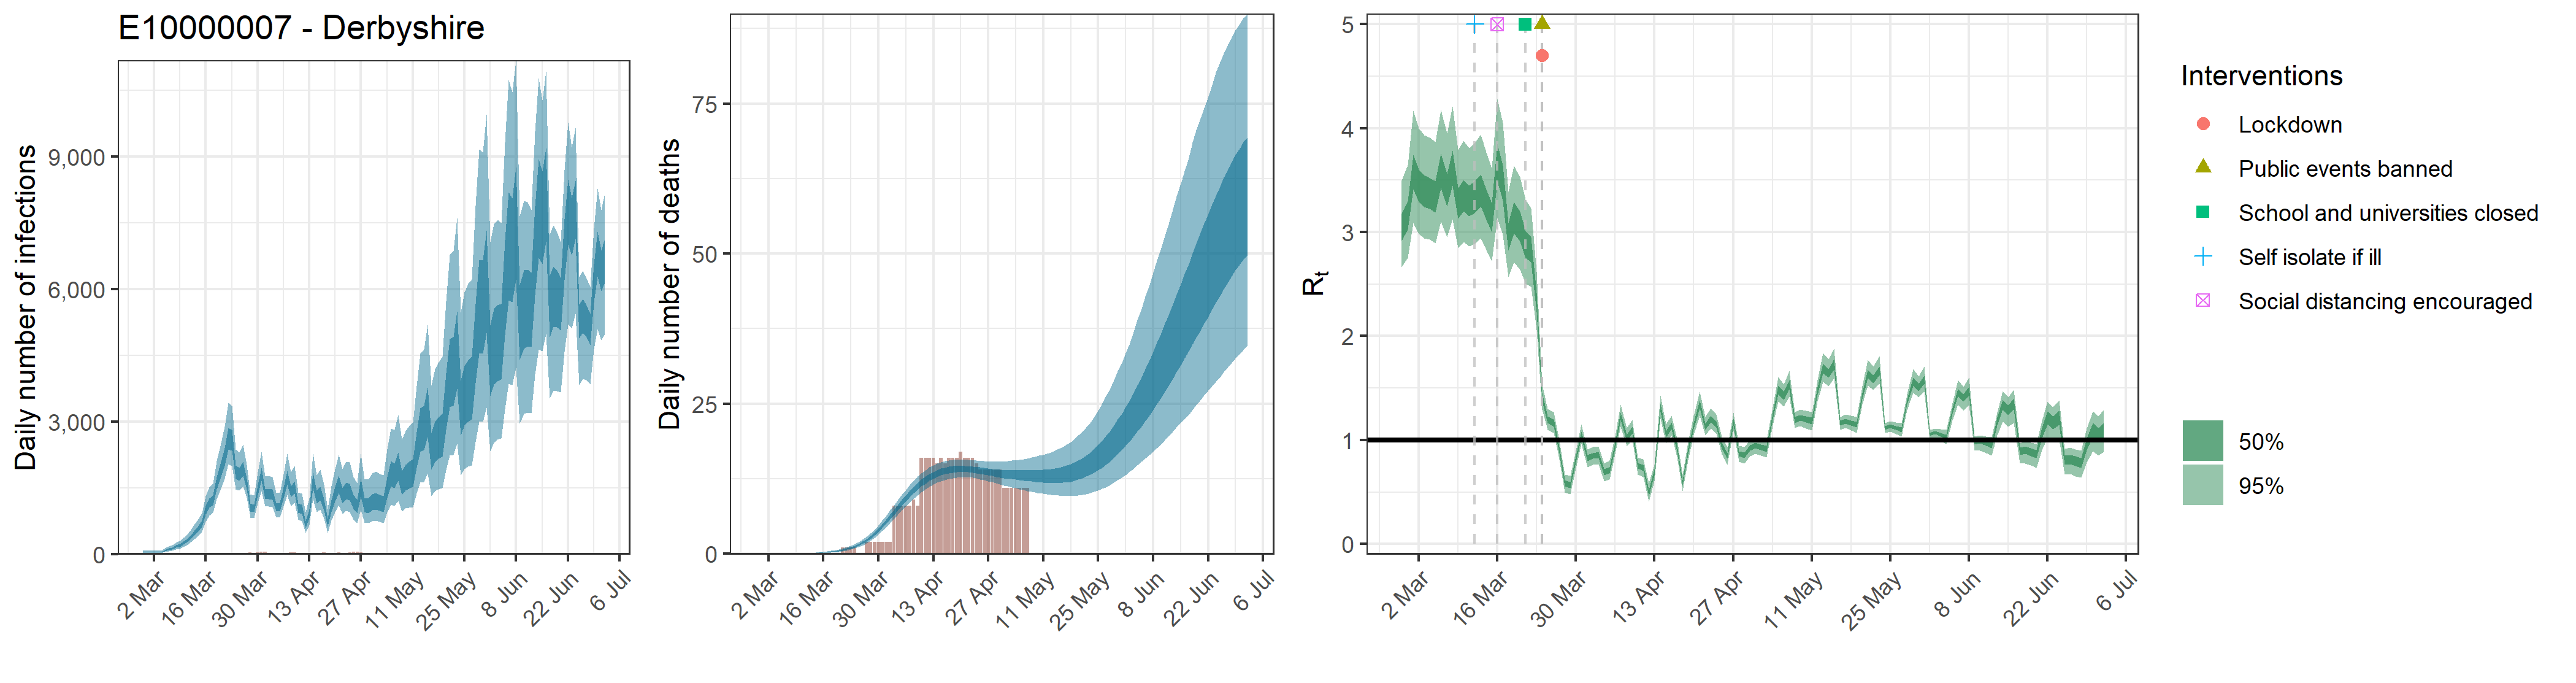

Source data for this figure (header and first rows):
, date, country, reported_cases, predicted_cases, cases_min, cases_max, cases_min2, cases_max2, reported_deaths, estimated_deaths, deaths_min, deaths_max, deaths_min2, deaths_max2, rt, rt_min, rt_max, rt_min2, rt_max2
1, 2020-02-28, E10000007 - Derbyshire, 0, 52.75, 27.67, 90.94, 41.41, 61.53, 0, 5.27473073980388e-14, 2.76675672139073e-14, 9.09376578327175e-14, 4.14100352411055e-14, 6.15277819836101e-14, 3.058, 2.665, 3.498, 2.918, 3.174
2, 2020-02-29, E10000007 - Derbyshire, 0, 52.75, 27.67, 90.94, 41.41, 61.53, 0, 1.60608195474443e-06, 8.44814866906174e-07, 2.75656445519277e-06, 1.28028077413727e-06, 1.86246238336159e-06, 3.174, 2.755, 3.644, 3.023, 3.297
3, 2020-03-01, E10000007 - Derbyshire, 0, 52.75, 27.67, 90.94, 41.41, 61.53, 0, 1.65961801990257e-05, 8.72975362469713e-06, 2.84844993703253e-05, 1.32295679994184e-05, 1.92454446280698e-05, 3.596, 3.091, 4.167, 3.414, 3.747
4, 2020-03-02, E10000007 - Derbyshire, 2, 52.75, 27.67, 90.94, 41.41, 61.53, 0, 0.0001076, 5.66025960827137e-05, 0.0001847, 8.57788118671968e-05, 0.0001248, 3.461, 2.984, 3.999, 3.29, 3.604
5, 2020-03-03, E10000007 - Derbyshire, 1, 52.75, 27.67, 90.94, 41.41, 61.53, 0, 0.0004336, 0.0002281, 0.0007443, 0.0003457, 0.0005029, 3.408, 2.939, 3.931, 3.24, 3.55
6, 2020-03-04, E10000007 - Derbyshire, 2, 52.75, 27.67, 90.94, 41.41, 61.53, 0, 0.001242, 0.0006533, 0.002132, 0.0009901, 0.00144, 3.386, 2.929, 3.912, 3.222, 3.522
7, 2020-03-05, E10000007 - Derbyshire, 0, 92.28, 55.4, 142.7, 76.42, 105.2, 0, 0.002912, 0.001532, 0.004999, 0.002322, 0.003377, 3.352, 2.893, 3.866, 3.187, 3.489
8, 2020-03-06, E10000007 - Derbyshire, 1, 119.7, 72.82, 183.3, 99.36, 136.4, 0, 0.005771, 0.003036, 0.009905, 0.004601, 0.006693, 3.606, 3.098, 4.175, 3.424, 3.757
9, 2020-03-07, E10000007 - Derbyshire, 0, 138.6, 85.42, 210.3, 115.9, 157.4, 0, 0.0102, 0.005367, 0.01749, 0.008129, 0.01182, 3.42, 2.951, 3.953, 3.251, 3.558
10, 2020-03-08, E10000007 - Derbyshire, 1, 181.8, 114.4, 270.4, 153.4, 205.7, 0, 0.01671, 0.008815, 0.02863, 0.01333, 0.01938, 3.632, 3.122, 4.212, 3.446, 3.786
11, 2020-03-09, E10000007 - Derbyshire, 3, 204.9, 132.1, 301.4, 174.8, 231, 0, 0.02554, 0.01352, 0.04364, 0.0204, 0.0296, 3.292, 2.845, 3.789, 3.133, 3.425
12, 2020-03-10, E10000007 - Derbyshire, 2, 260.6, 171.6, 374.7, 224.6, 292.4, 0, 0.03723, 0.01983, 0.06338, 0.02979, 0.04309, 3.367, 2.906, 3.881, 3.203, 3.504
13, 2020-03-11, E10000007 - Derbyshire, 6, 317.2, 213.9, 447.6, 275.7, 352.7, 0, 0.05246, 0.02823, 0.08881, 0.04211, 0.06076, 3.314, 2.862, 3.812, 3.153, 3.447
14, 2020-03-12, E10000007 - Derbyshire, 2, 395.3, 273.4, 550.4, 346.3, 436.5, 0, 0.07156, 0.03903, 0.1201, 0.05768, 0.08262, 3.349, 2.89, 3.856, 3.186, 3.488
15, 2020-03-13, E10000007 - Derbyshire, 8, 496.6, 352.8, 679.6, 437.4, 544.4, 0, 0.09559, 0.05293, 0.1589, 0.07749, 0.1101, 3.415, 2.943, 3.94, 3.246, 3.556
16, 2020-03-14, E10000007 - Derbyshire, 6, 587.7, 422.4, 788.6, 520.2, 644.2, 0, 0.1255, 0.07096, 0.206, 0.1024, 0.1445, 3.274, 2.83, 3.767, 3.116, 3.412
17, 2020-03-15, E10000007 - Derbyshire, 10, 697.8, 509.2, 925.9, 622, 762.6, 0, 0.1623, 0.0932, 0.2626, 0.1333, 0.1863, 3.149, 2.725, 3.616, 2.999, 3.28
18, 2020-03-16, E10000007 - Derbyshire, 17, 1001, 743.9, 1314, 899, 1093, 0, 0.2076, 0.122, 0.3313, 0.1719, 0.2371, 3.68, 3.137, 4.282, 3.491, 3.852
19, 2020-03-17, E10000007 - Derbyshire, 9, 1167, 879.9, 1516, 1050, 1269, 0, 0.2636, 0.1588, 0.4126, 0.2197, 0.3, 3.48, 2.973, 4.049, 3.302, 3.645
20, 2020-03-18, E10000007 - Derbyshire, 11, 1236, 943.5, 1599, 1118, 1340, 0, 0.3322, 0.2045, 0.5107, 0.2795, 0.3766, 2.959, 2.569, 3.391, 2.822, 3.089
21, 2020-03-19, E10000007 - Derbyshire, 8, 1624, 1245, 2107, 1468, 1757, 0, 0.4166, 0.2637, 0.6285, 0.3535, 0.4704, 3.144, 2.71, 3.636, 2.987, 3.29
22, 2020-03-20, E10000007 - Derbyshire, 11, 1931, 1489, 2509, 1746, 2092, 0, 0.5203, 0.3374, 0.7693, 0.4448, 0.5838, 3.062, 2.642, 3.534, 2.912, 3.203
23, 2020-03-21, E10000007 - Derbyshire, 20, 2215, 1711, 2891, 2001, 2398, 1, 0.6476, 0.431, 0.937, 0.5582, 0.7238, 2.886, 2.506, 3.313, 2.751, 3.013
24, 2020-03-22, E10000007 - Derbyshire, 22, 2637, 2036, 3429, 2381, 2857, 1, 0.8039, 0.5502, 1.138, 0.6987, 0.8959, 2.838, 2.473, 3.229, 2.713, 2.952
25, 2020-03-23, E10000007 - Derbyshire, 32, 2601, 2004, 3367, 2348, 2819, 1, 0.9955, 0.6987, 1.383, 0.8726, 1.101, 2.328, 2.063, 2.623, 2.23, 2.417
26, 2020-03-24, E10000007 - Derbyshire, 21, 1871, 1471, 2380, 1704, 2017, 1, 1.229, 0.8866, 1.666, 1.086, 1.351, 1.411, 1.295, 1.535, 1.37, 1.451
27, 2020-03-25, E10000007 - Derbyshire, 20, 1821, 1439, 2306, 1664, 1963, 0, 1.514, 1.117, 2.005, 1.351, 1.654, 1.196, 1.098, 1.302, 1.161, 1.23
28, 2020-03-26, E10000007 - Derbyshire, 20, 1945, 1538, 2481, 1776, 2096, 0, 1.857, 1.393, 2.398, 1.673, 2.023, 1.165, 1.069, 1.271, 1.13, 1.198
29, 2020-03-27, E10000007 - Derbyshire, 28, 1605, 1282, 2034, 1470, 1727, 2, 2.267, 1.741, 2.854, 2.059, 2.458, 0.908, 0.8179, 0.9959, 0.8779, 0.938
30, 2020-03-28, E10000007 - Derbyshire, 37, 1069, 837.9, 1362, 979.2, 1148, 2, 2.749, 2.163, 3.422, 2.518, 2.972, 0.586, 0.4999, 0.6705, 0.5574, 0.6154
31, 2020-03-29, E10000007 - Derbyshire, 27, 1043, 818, 1333, 954.5, 1122, 2, 3.304, 2.647, 4.05, 3.044, 3.56, 0.5683, 0.4822, 0.6561, 0.5395, 0.597
32, 2020-03-30, E10000007 - Derbyshire, 39, 1461, 1165, 1858, 1340, 1574, 2, 3.929, 3.182, 4.755, 3.631, 4.219, 0.8144, 0.7263, 0.8989, 0.7853, 0.8436
33, 2020-03-31, E10000007 - Derbyshire, 51, 1817, 1432, 2324, 1661, 1957, 2, 4.619, 3.792, 5.525, 4.287, 4.939, 1.054, 0.963, 1.154, 1.021, 1.084
34, 2020-04-01, E10000007 - Derbyshire, 51, 1375, 1093, 1758, 1255, 1477, 2, 5.359, 4.44, 6.376, 4.995, 5.714, 0.8269, 0.7397, 0.9119, 0.7975, 0.8562
35, 2020-04-02, E10000007 - Derbyshire, 26, 1378, 1090, 1773, 1256, 1485, 2, 6.133, 5.129, 7.248, 5.739, 6.525, 0.8486, 0.762, 0.9345, 0.8202, 0.8778
36, 2020-04-03, E10000007 - Derbyshire, 35, 1361, 1074, 1755, 1240, 1468, 8, 6.929, 5.83, 8.119, 6.504, 7.342, 0.8567, 0.77, 0.9427, 0.8277, 0.8859
37, 2020-04-04, E10000007 - Derbyshire, 33, 1073, 838.8, 1393, 975.3, 1160, 8, 7.726, 6.543, 9.031, 7.27, 8.168, 0.6902, 0.6044, 0.7765, 0.6614, 0.7196
38, 2020-04-05, E10000007 - Derbyshire, 8, 1078, 831.2, 1402, 976.9, 1168, 8, 8.508, 7.224, 9.868, 8.019, 8.983, 0.71, 0.6203, 0.8021, 0.6795, 0.7406
39, 2020-04-06, E10000007 - Derbyshire, 25, 1394, 1084, 1808, 1262, 1509, 8, 9.265, 7.896, 10.69, 8.75, 9.771, 0.9484, 0.8604, 1.036, 0.919, 0.9767
40, 2020-04-07, E10000007 - Derbyshire, 35, 1747, 1351, 2278, 1581, 1890, 8, 9.981, 8.541, 11.47, 9.442, 10.51, 1.23, 1.129, 1.342, 1.194, 1.266
41, 2020-04-08, E10000007 - Derbyshire, 43, 1427, 1094, 1866, 1286, 1548, 9, 10.65, 9.168, 12.19, 10.09, 11.19, 1.025, 0.9377, 1.118, 0.9935, 1.055
42, 2020-04-09, E10000007 - Derbyshire, 37, 1526, 1162, 1999, 1374, 1660, 8, 11.26, 9.745, 12.86, 10.69, 11.82, 1.098, 1.005, 1.196, 1.065, 1.129
43, 2020-04-10, E10000007 - Derbyshire, 26, 1054, 789.3, 1410, 939.4, 1154, 16, 11.81, 10.26, 13.46, 11.24, 12.38, 0.7538, 0.6665, 0.8365, 0.7249, 0.7829
44, 2020-04-11, E10000007 - Derbyshire, 23, 1027, 755, 1373, 913.7, 1124, 16, 12.3, 10.77, 13.97, 11.72, 12.88, 0.7313, 0.6453, 0.8174, 0.7022, 0.7616
45, 2020-04-12, E10000007 - Derbyshire, 21, 686.2, 481.9, 952.6, 601.1, 757.3, 16, 12.72, 11.16, 14.4, 12.13, 13.31, 0.4937, 0.4083, 0.5839, 0.4633, 0.5233
46, 2020-04-13, E10000007 - Derbyshire, 29, 927.9, 667.4, 1264, 818.7, 1021, 16, 13.08, 11.53, 14.73, 12.5, 13.66, 0.6868, 0.6055, 0.7647, 0.6587, 0.714
47, 2020-04-14, E10000007 - Derbyshire, 31, 1689, 1246, 2279, 1502, 1849, 15, 13.39, 11.85, 15.01, 12.81, 13.94, 1.311, 1.204, 1.427, 1.271, 1.35
48, 2020-04-15, E10000007 - Derbyshire, 31, 1313, 959.6, 1788, 1159, 1445, 16, 13.63, 12.11, 15.24, 13.05, 14.18, 1.06, 0.9722, 1.152, 1.028, 1.089
49, 2020-04-16, E10000007 - Derbyshire, 28, 1394, 1016, 1910, 1229, 1531, 15, 13.82, 12.31, 15.4, 13.26, 14.36, 1.139, 1.047, 1.238, 1.106, 1.17
50, 2020-04-17, E10000007 - Derbyshire, 38, 1135, 802.2, 1580, 996.1, 1255, 16, 13.97, 12.51, 15.55, 13.41, 14.5, 0.9235, 0.8385, 1.008, 0.8945, 0.9513
51, 2020-04-18, E10000007 - Derbyshire, 7, 727.9, 493, 1029, 629, 811.4, 16, 14.07, 12.62, 15.61, 13.52, 14.6, 0.5869, 0.5063, 0.6666, 0.5596, 0.6141
52, 2020-04-19, E10000007 - Derbyshire, 27, 1103, 759.8, 1539, 961.6, 1221, 16, 14.12, 12.7, 15.68, 13.58, 14.64, 0.8937, 0.8047, 0.9834, 0.8631, 0.9232
53, 2020-04-20, E10000007 - Derbyshire, 23, 1374, 958.3, 1932, 1191, 1522, 17, 14.14, 12.73, 15.69, 13.6, 14.64, 1.136, 1.049, 1.232, 1.104, 1.166
54, 2020-04-21, E10000007 - Derbyshire, 38, 1599, 1109, 2255, 1388, 1773, 16, 14.14, 12.73, 15.71, 13.61, 14.61, 1.346, 1.238, 1.464, 1.306, 1.385
55, 2020-04-22, E10000007 - Derbyshire, 16, 1345, 918.5, 1928, 1157, 1497, 16, 14.1, 12.69, 15.66, 13.56, 14.57, 1.131, 1.044, 1.224, 1.1, 1.161
56, 2020-04-23, E10000007 - Derbyshire, 25, 1459, 988.8, 2094, 1256, 1629, 16, 14.04, 12.66, 15.6, 13.5, 14.52, 1.206, 1.113, 1.305, 1.172, 1.238
57, 2020-04-24, E10000007 - Derbyshire, 41, 1427, 958.9, 2078, 1224, 1596, 15, 13.97, 12.58, 15.5, 13.42, 14.45, 1.152, 1.064, 1.247, 1.12, 1.182
58, 2020-04-25, E10000007 - Derbyshire, 51, 1202, 793.4, 1748, 1025, 1349, 14, 13.87, 12.43, 15.46, 13.33, 14.39, 0.946, 0.8639, 1.027, 0.9179, 0.9742
59, 2020-04-26, E10000007 - Derbyshire, 62, 1101, 714.5, 1607, 934.9, 1235, 14, 13.77, 12.27, 15.41, 13.22, 14.29, 0.8483, 0.7608, 0.9339, 0.8189, 0.8777
60, 2020-04-27, E10000007 - Derbyshire, 39, 1535, 999.9, 2285, 1305, 1729, 14, 13.67, 12.12, 15.38, 13.1, 14.22, 1.175, 1.088, 1.267, 1.143, 1.204
... 66 more rows
